Image classification data set "banana_split" (tsitsi7/tree-species-ml on GitHub). Class labels (2): healthy, unhealthy.

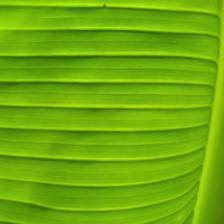
Label: healthy

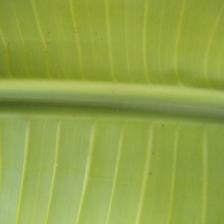
Label: healthy

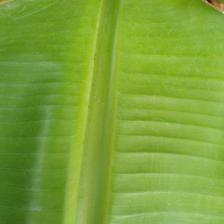
Label: healthy

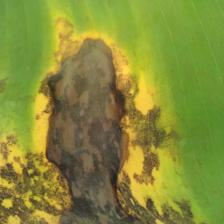
Label: unhealthy

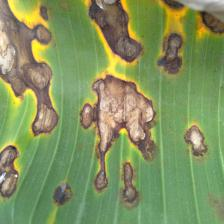
Label: unhealthy

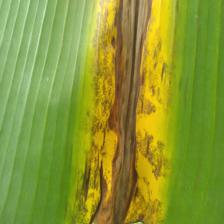
Label: unhealthy
